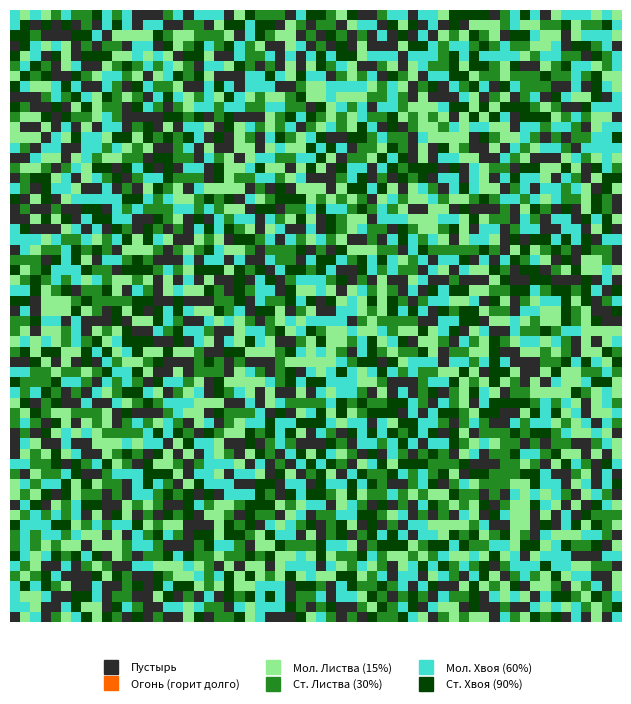

Recreate this plot in Python.
import numpy as np
import matplotlib.pyplot as plt
from matplotlib.animation import FuncAnimation
from matplotlib.colors import ListedColormap

N = 60
# 0-Пустырь, 1-Огонь, 2-Мол.Листва, 3-Ст.Листва, 4-Мол.Хвоя, 5-Ст.Хвоя
colors = ['#2b2b2b', '#ff6600', '#90ee90', '#228b22', '#40e0d0', '#004400']
labels = ['Пустырь', 'Огонь (горит долго)', 'Мол. Листва (15%)', 'Ст. Листва (30%)', 'Мол. Хвоя (60%)',
          'Ст. Хвоя (90%)']
cmap = ListedColormap(colors)
probs = {2: 0.25, 3: 0.15, 4: 0.3, 5: 0.5}

grid = np.random.choice([0, 2, 3, 4, 5], (N, N), p=[0.2, 0.2, 0.2, 0.2, 0.2])

fig, ax = plt.subplots(figsize=(8, 9))
plt.subplots_adjust(bottom=0.2)
img = ax.imshow(grid, cmap=cmap, vmin=0, vmax=5, interpolation='nearest')
ax.axis('off')
ax.legend(handles=[plt.plot([], [], marker="s", ms=10, ls="", color=colors[i], label=labels[i])[0] for i in range(6)],
          loc='upper center', bbox_to_anchor=(0.5, -0.05), ncol=3, fontsize=8, frameon=False)


def update(frame):
    global grid
    nxt = grid.copy()

    for y in range(N):
        for x in range(N):
            state = grid[y, x]

            if state == 1:
                if np.random.rand() < 0.2:
                    nxt[y, x] = 0
            elif state == 0:
                if np.random.rand() < 0.0002:
                    nxt[y, x] = 2
            elif state > 1:
                y_min, y_max, x_min, x_max = max(0, y - 1), min(N, y + 2), max(0, x - 1), min(N, x + 2)
                if 1 in grid[y_min:y_max, x_min:x_max]:
                    if np.random.rand() < probs[state]:
                        nxt[y, x] = 1

    grid = nxt
    img.set_data(grid)
    return img,


def on_click(event):
    if event.xdata is not None and event.ydata is not None:
        grid[int(event.ydata + 0.5), int(event.xdata + 0.5)] = 1

fig.canvas.mpl_connect('button_press_event', on_click)
ani = FuncAnimation(fig, update, interval=60, blit=True, cache_frame_data=False)
plt.show()
